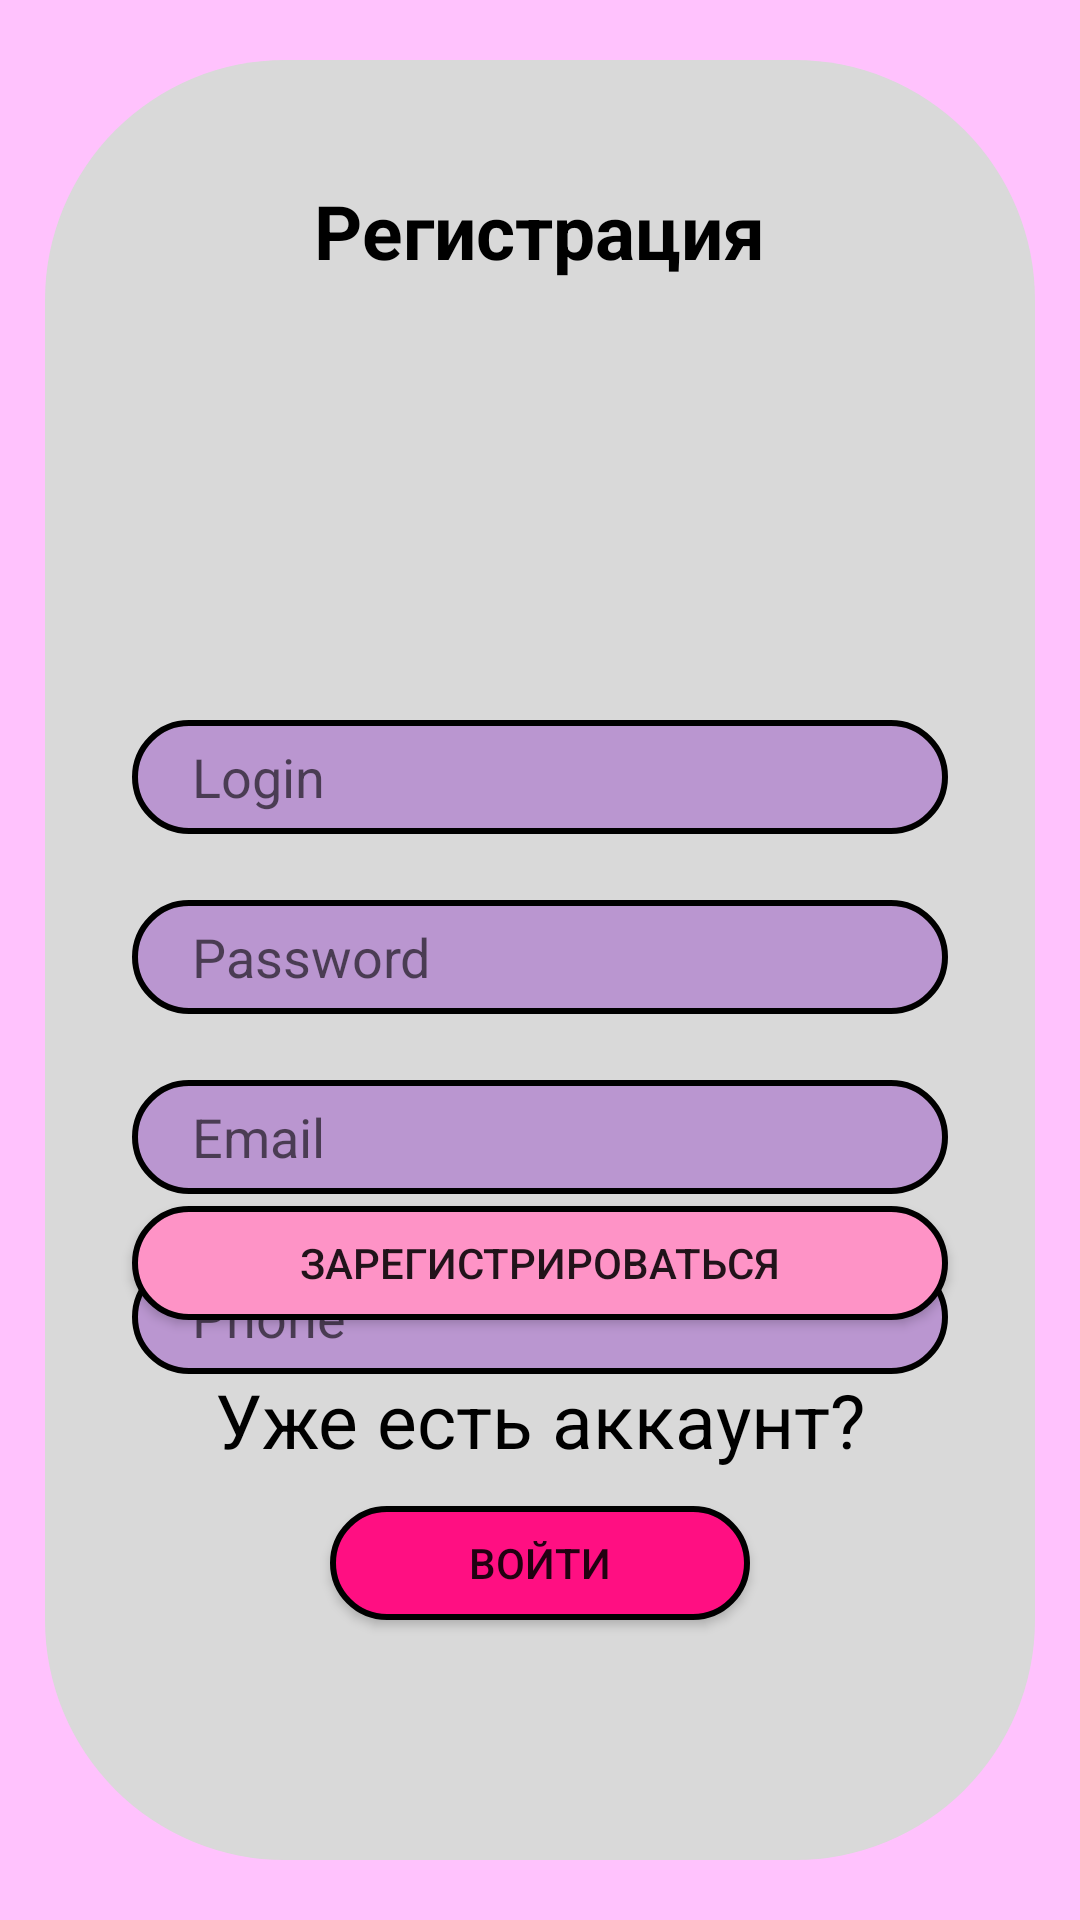

Here is an Android app screen rendered from its layout file. Give the layout XML and the strings, colors and styles it references.
<!-- AndroidManifest.xml: application theme Theme.NoKinopoisk -->
<!-- res/layout/activity_sign_up.xml -->
<?xml version="1.0" encoding="utf-8"?>
<FrameLayout xmlns:android="http://schemas.android.com/apk/res/android"
    xmlns:app="http://schemas.android.com/apk/res-auto"
    xmlns:tools="http://schemas.android.com/tools"
    android:layout_width="match_parent"
    android:layout_height="match_parent"
    android:background="#FFC2FD"
    tools:context=".SignUpActivity">

    <View
        android:layout_width="match_parent"
        android:layout_height="match_parent"
        android:background="@drawable/bg_ellipse"
        android:layout_gravity="center"
        android:layout_marginVertical="20dp"
        android:layout_marginHorizontal="15dp"/>

    <TextView
        android:layout_width="wrap_content"
        android:layout_height="wrap_content"
        android:text="Регистрация"
        android:layout_gravity="center|top"
        android:layout_marginTop="60dp"
        android:textStyle="bold"
        android:textColor="@color/black"
        android:textSize="25dp"/>

    <EditText
        android:id="@+id/userLogin"
        android:layout_width="match_parent"
        android:layout_height="38dp"
        android:hint="Login"
        android:inputType="text"
        android:paddingStart="20dp"
        android:background="@drawable/bg_edit_text"
        android:layout_marginHorizontal="44dp"
        android:layout_marginTop="240dp"/>

    <EditText
        android:id="@+id/userPassword"
        android:layout_width="match_parent"
        android:layout_height="38dp"
        android:hint="Password"
        android:inputType="textPassword"
        android:paddingStart="20dp"
        android:background="@drawable/bg_edit_text"
        android:layout_marginHorizontal="44dp"
        android:layout_marginTop="300dp"/>

    <EditText
        android:id="@+id/userEmail"
        android:layout_width="match_parent"
        android:layout_height="38dp"
        android:hint="Email"
        android:inputType="textEmailAddress"
        android:paddingStart="20dp"
        android:background="@drawable/bg_edit_text"
        android:layout_marginHorizontal="44dp"
        android:layout_marginTop="360dp"/>

    <EditText
        android:id="@+id/userPhone"
        android:layout_width="match_parent"
        android:layout_height="38dp"
        android:hint="Phone"
        android:inputType="phone"
        android:paddingStart="20dp"
        android:background="@drawable/bg_edit_text"
        android:layout_marginHorizontal="44dp"
        android:layout_marginTop="420dp"/>

    <Button
        android:id="@+id/btnSignUp"
        android:layout_width="match_parent"
        android:layout_height="38dp"
        android:text="Зарегистрироваться"
        android:background="@drawable/bg_btn_reg"
        android:layout_marginHorizontal="44dp"
        android:layout_gravity="bottom|center"
        android:layout_marginBottom="200dp"/>

    <TextView
        android:layout_width="wrap_content"
        android:layout_height="wrap_content"
        android:text="Уже есть аккаунт?"
        android:layout_gravity="center|bottom"
        android:layout_marginBottom="150dp"
        android:textColor="@color/black"
        android:textSize="25dp"/>

    <Button
        android:id="@+id/btnSignIn"
        android:layout_width="match_parent"
        android:layout_height="38dp"
        android:text="Войти"
        android:background="@drawable/bg_btn_log"
        android:layout_marginHorizontal="110dp"
        android:layout_gravity="bottom|center"
        android:layout_marginBottom="100dp"/>
</FrameLayout>
<!-- resources referenced by this layout -->
<resources>
  <!-- drawable bg_btn_log (drawable) -->
  <?xml version="1.0" encoding="utf-8"?>
  <shape xmlns:android="http://schemas.android.com/apk/res/android">
      <stroke android:color="#000000" android:width="2dp"></stroke>
      <solid android:color="#FF0F82"></solid>
      <corners android:radius="60dp"></corners>
  </shape>
  <!-- drawable bg_btn_reg (drawable) -->
  <?xml version="1.0" encoding="utf-8"?>
  <shape xmlns:android="http://schemas.android.com/apk/res/android">
      <stroke android:color="#000000" android:width="2dp"></stroke>
      <solid android:color="#FE93C6"></solid>
      <corners android:radius="60dp"></corners>
  </shape>
  <!-- drawable bg_edit_text (drawable) -->
  <?xml version="1.0" encoding="utf-8"?>
  <shape xmlns:android="http://schemas.android.com/apk/res/android">
      <stroke android:color="#000000" android:width="2dp"></stroke>
      <solid android:color="#BA96D0"></solid>
      <corners android:radius="60dp"></corners>
  </shape>
  <!-- drawable bg_ellipse (drawable) -->
  <?xml version="1.0" encoding="utf-8"?>
  <shape xmlns:android="http://schemas.android.com/apk/res/android">
      <solid android:color="#D9D9D9"></solid>
      <corners android:radius="80dp"></corners>
  </shape>
  <style name="Theme.NoKinopoisk" parent="Theme.AppCompat.DayNight.DarkActionBar">
          
          <item name="colorPrimary">@color/purple_500</item>
          <item name="colorPrimaryVariant">@color/purple_700</item>
          <item name="colorOnPrimary">@color/white</item>
          
          <item name="colorSecondary">@color/teal_200</item>
          <item name="colorSecondaryVariant">@color/teal_700</item>
          <item name="colorOnSecondary">@color/black</item>
          
          <item name="android:statusBarColor" tools:targetApi="l">?attr/colorPrimaryVariant</item>
          
      </style>
  <!-- not gathered from this repository: default colours our renderer supplied (Android Studio template values) -->
  <color name="purple_500">#FF6200EE</color>
  <color name="purple_700">#FF3700B3</color>
  <color name="teal_200">#FF03DAC5</color>
  <color name="teal_700">#FF018786</color>
  <color name="black">#FF000000</color>
  <color name="white">#FFFFFFFF</color>
</resources>
